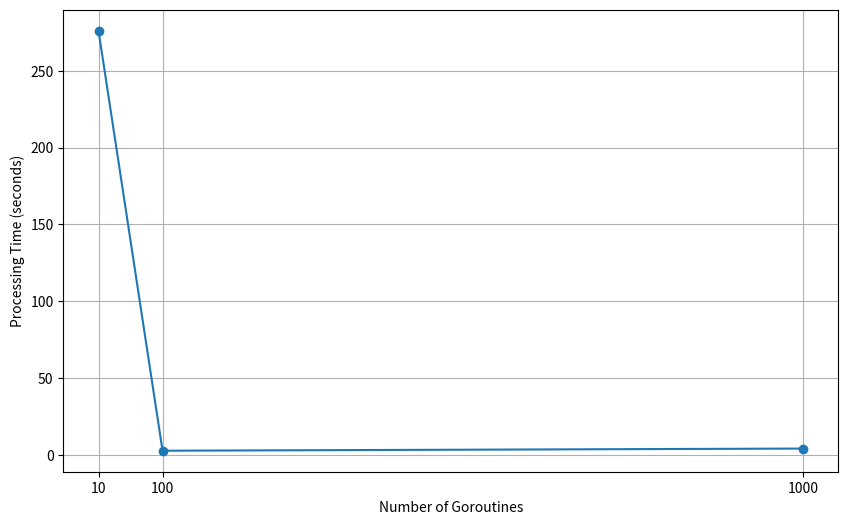

Here is the Python script that generated this plot:
import matplotlib.pyplot as plt

goroutines = [10, 100, 1000]

processing_times = [4 * 60 + 36.0509241, 2.6589316, 4.0643626 ]



plt.figure(figsize=(10, 6))
plt.plot(goroutines, processing_times, marker='o', linestyle='-')
plt.xlabel('Number of Goroutines')
plt.ylabel('Processing Time (seconds)')
plt.grid(True)
plt.xticks(goroutines)
plt.show()